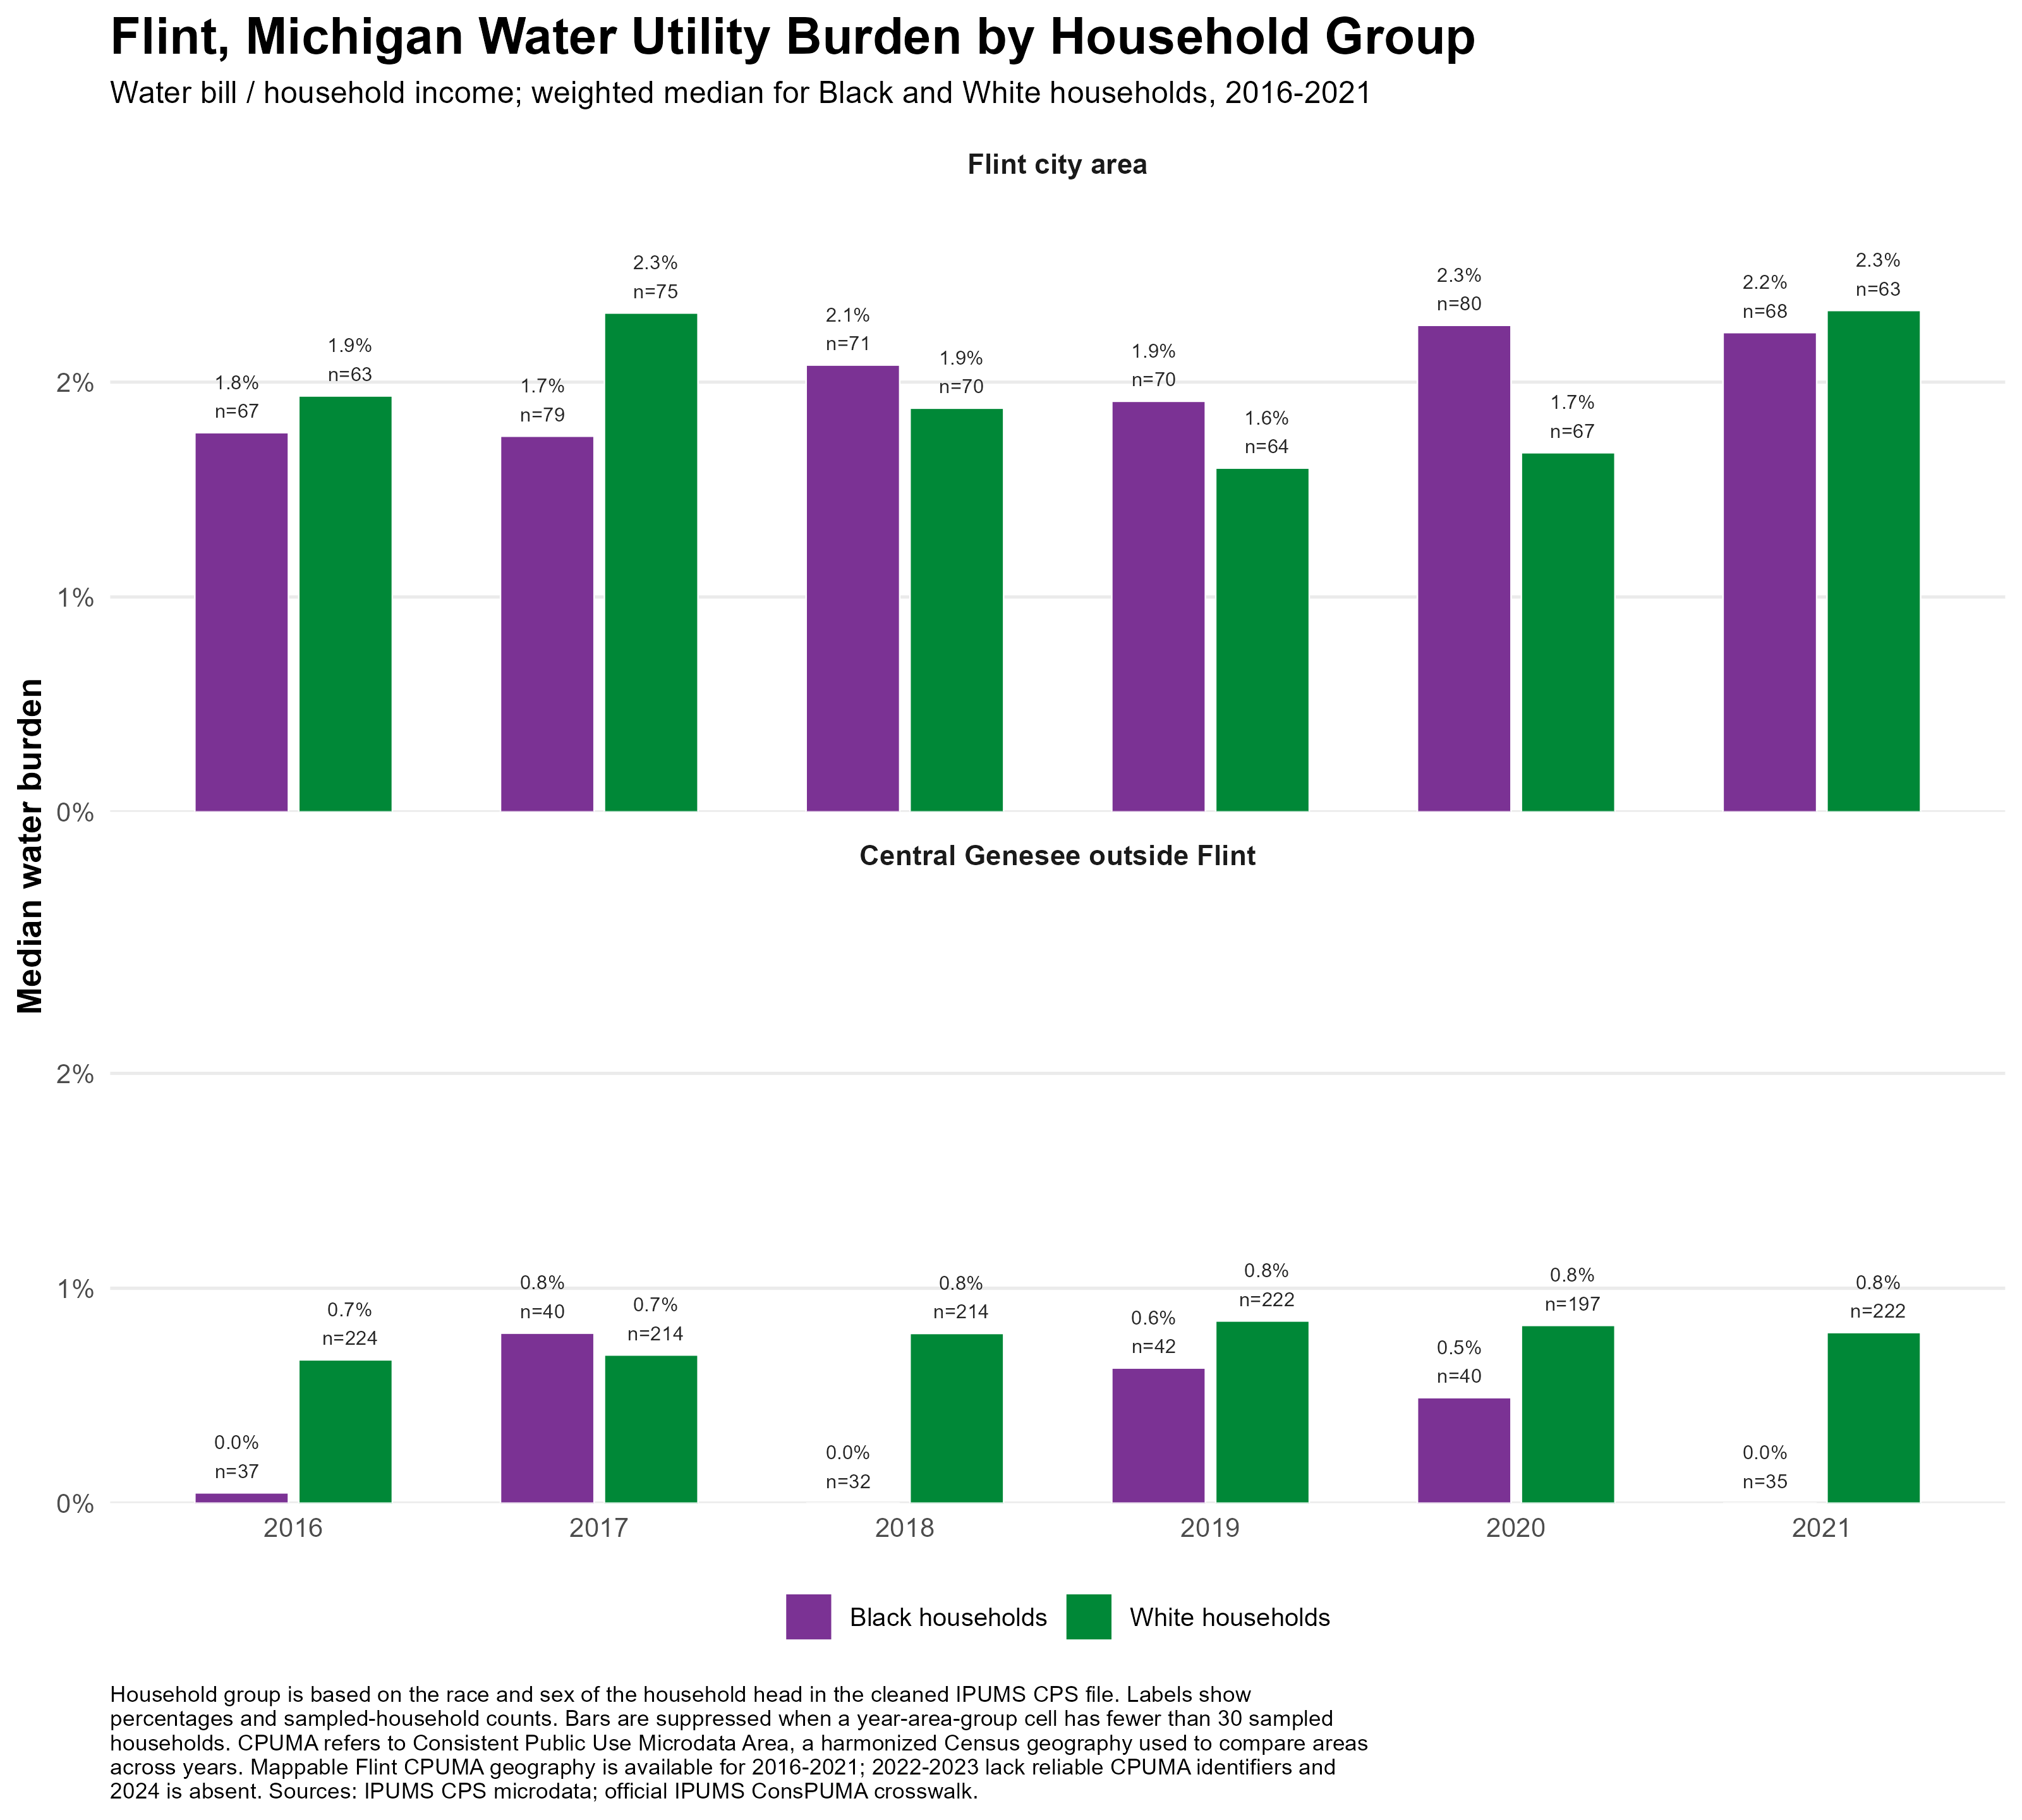

Source data for this figure (header and first rows):
YEAR, CPUMA0010, Area, household_group, PUMA_components, n, meets_min_n, hhwt_sum, median_water_burden, median_water_burden_pct, mean_water_burden_capped, mean_water_burden_capped_pct
2016, 489, Central Genesee outside Flint, Black households, Genesee County (Central, Outside Flint C…, 37, TRUE, 5459, 4.7619047619047624e-4, 0.04762, 0.01136, 1.136
2016, 489, Central Genesee outside Flint, White households, Genesee County (Central, Outside Flint C…, 224, TRUE, 26717, 0.006667, 0.6667, 0.01108, 1.108
2016, 490, Flint city area, Black households, Genesee County (Central)--Flint City Are…, 67, TRUE, 7916, 0.01765, 1.765, 0.0225, 2.25
2016, 490, Flint city area, White households, Genesee County (Central)--Flint City Are…, 63, TRUE, 9030, 0.01935, 1.935, 0.02335, 2.335
2017, 489, Central Genesee outside Flint, Black households, Genesee County (Central, Outside Flint C…, 40, TRUE, 7371, 0.007909, 0.7909, 0.01031, 1.031
2017, 489, Central Genesee outside Flint, White households, Genesee County (Central, Outside Flint C…, 214, TRUE, 24156, 0.006891, 0.6891, 0.01079, 1.079
2017, 490, Flint city area, Black households, Genesee County (Central)--Flint City Are…, 79, TRUE, 11538, 0.01748, 1.748, 0.02566, 2.566
2017, 490, Flint city area, White households, Genesee County (Central)--Flint City Are…, 75, TRUE, 11698, 0.02321, 2.321, 0.02558, 2.558
2018, 489, Central Genesee outside Flint, Black households, Genesee County (Central, Outside Flint C…, 32, TRUE, 5289, 0, 0, 0.01257, 1.257
2018, 489, Central Genesee outside Flint, White households, Genesee County (Central, Outside Flint C…, 214, TRUE, 25158, 0.007895, 0.7895, 0.01256, 1.256
2018, 490, Flint city area, Black households, Genesee County (Central)--Flint City Are…, 71, TRUE, 12467, 0.02079, 2.079, 0.02722, 2.722
2018, 490, Flint city area, White households, Genesee County (Central)--Flint City Are…, 70, TRUE, 10580, 0.01879, 1.879, 0.0228, 2.28
2019, 489, Central Genesee outside Flint, Black households, Genesee County (Central, Outside Flint C…, 42, TRUE, 6001, 0.006286, 0.6286, 0.01251, 1.251
2019, 489, Central Genesee outside Flint, White households, Genesee County (Central, Outside Flint C…, 222, TRUE, 23203, 0.008475, 0.8475, 0.01265, 1.265
2019, 490, Flint city area, Black households, Genesee County (Central)--Flint City Are…, 70, TRUE, 9870, 0.01911, 1.911, 0.0232, 2.32
2019, 490, Flint city area, White households, Genesee County (Central)--Flint City Are…, 64, TRUE, 9715, 0.016, 1.6, 0.02038, 2.038
2020, 489, Central Genesee outside Flint, Black households, Genesee County (Central, Outside Flint C…, 40, TRUE, 5904, 0.004908, 0.4908, 0.009959, 0.9959
2020, 489, Central Genesee outside Flint, White households, Genesee County (Central, Outside Flint C…, 197, TRUE, 24642, 0.008269, 0.8269, 0.01195, 1.195
2020, 490, Flint city area, Black households, Genesee County (Central)--Flint City Are…, 80, TRUE, 17985, 0.02264, 2.264, 0.02444, 2.444
2020, 490, Flint city area, White households, Genesee County (Central)--Flint City Are…, 67, TRUE, 7646, 0.01671, 1.671, 0.01933, 1.933
2021, 489, Central Genesee outside Flint, Black households, Genesee County (Central, Outside Flint C…, 35, TRUE, 5906, 0, 0, 0.006444, 0.6444
2021, 489, Central Genesee outside Flint, White households, Genesee County (Central, Outside Flint C…, 222, TRUE, 26573, 0.007937, 0.7937, 0.01415, 1.415
2021, 490, Flint city area, Black households, Genesee County (Central)--Flint City Are…, 68, TRUE, 10696, 0.0223, 2.23, 0.02657, 2.657
2021, 490, Flint city area, White households, Genesee County (Central)--Flint City Are…, 63, TRUE, 8861, 0.02333, 2.333, 0.02574, 2.574
